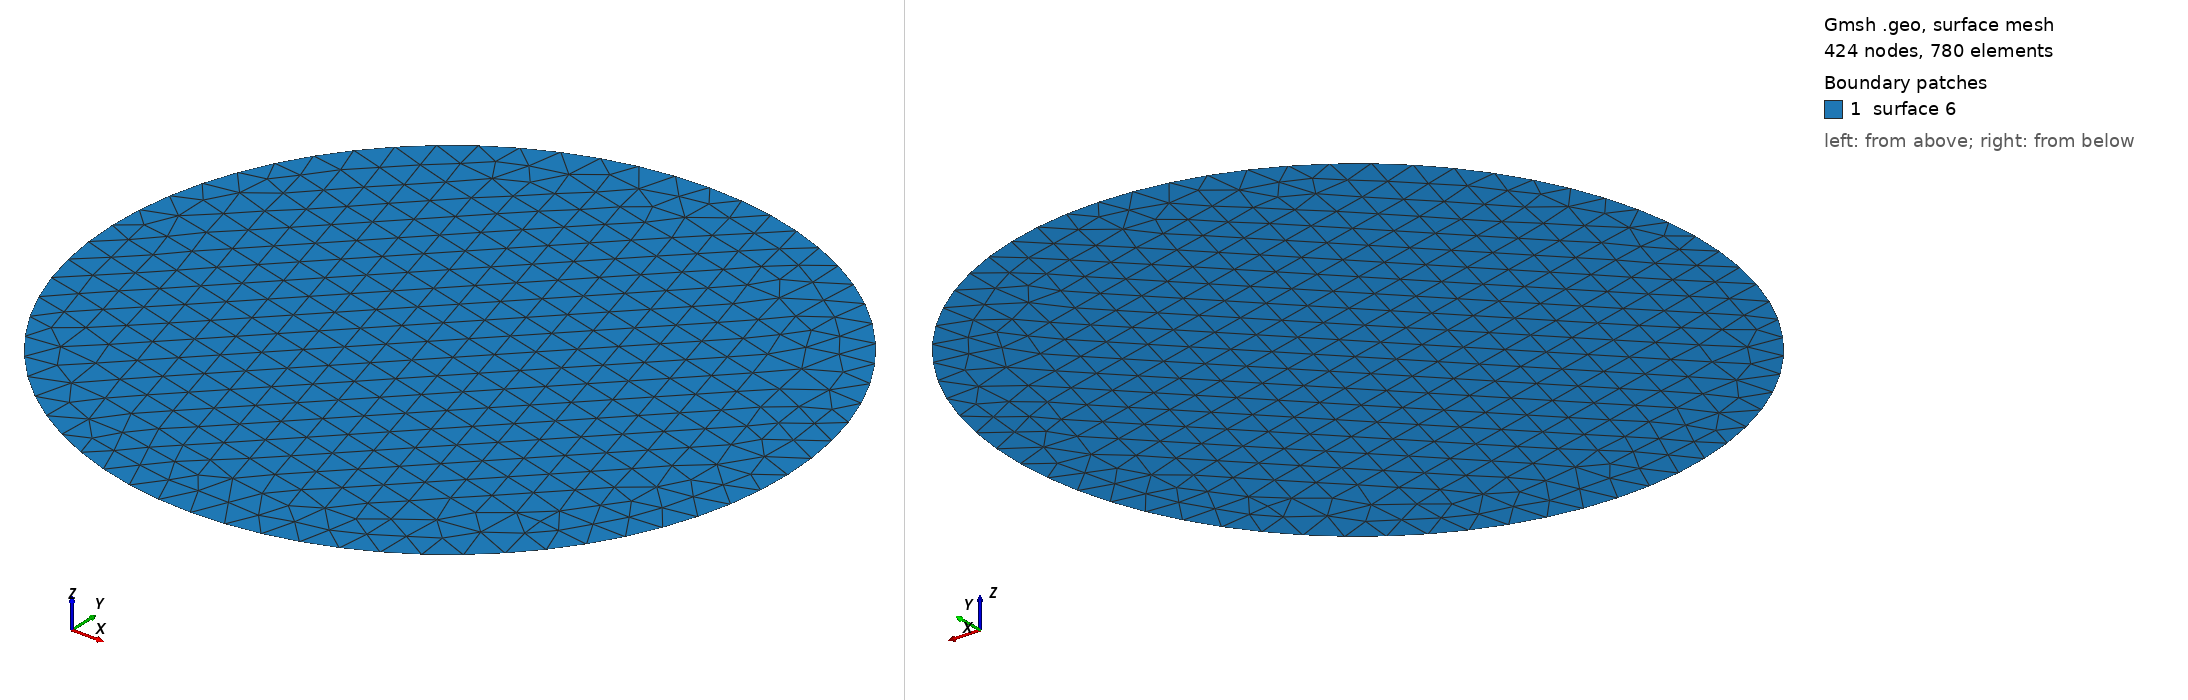

Gmsh geometry script, surface-meshed: 424 nodes, 780 surface elements. Boundary patches (legend numbers): 1 surface 6. Left view from above one corner, right view from below the opposite corner. The script declares no physical surfaces, so the legend lists its geometric surfaces. The drawing asked Gmsh for element sizes between 1% and 20% of the model's largest extent; the script's own settings can give other sizes.

=== circle.geo (drawn) ===
Point(1) = {1, 0, 0, .1};
Extrude {{0, 0, 1}, {0, 0, 0}, Pi/2} {
  Point{1};
}
Extrude {{0, 0, 1}, {0, 0, 0}, Pi/2} {
  Point{2};
}
Extrude {{0, 0, 1}, {0, 0, 0}, Pi/2} {
  Point{4};
}
Extrude {{0, 0, 1}, {0, 0, 0}, Pi/2} {
  Point{5};
}
Line Loop(5) = {2, 3, 4, 1};
Plane Surface(6) = {5};
